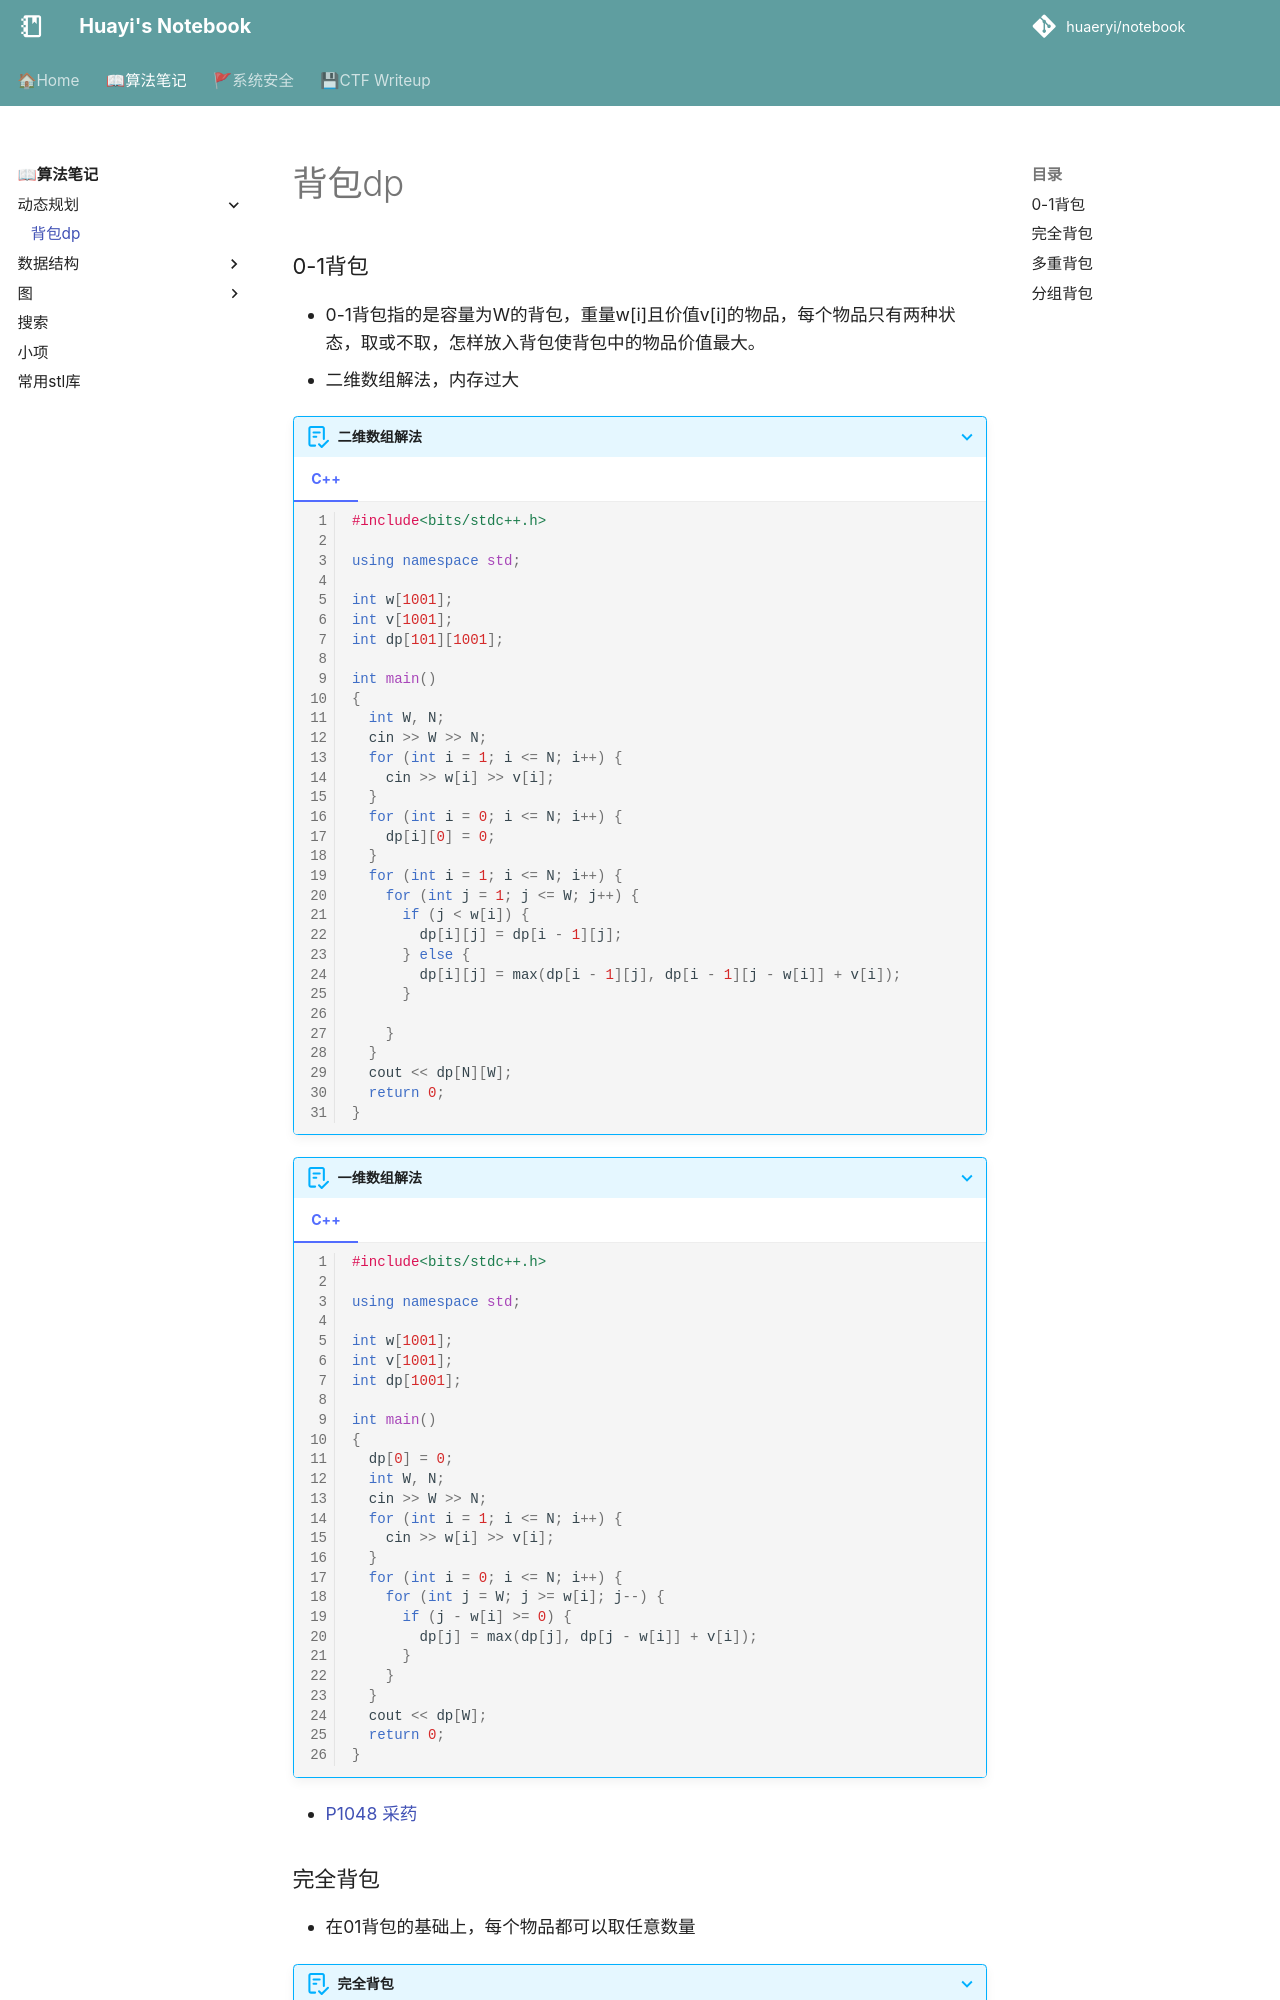

repository: huaeryi/notebook · page: oi/dp/dp_pack/index.html · generator: mkdocs



#### 0-1背包
* 0-1背包指的是容量为W的背包，重量w[i]且价值v[i]的物品，每个物品只有两种状态，取或不取，怎样放入背包使背包中的物品价值最大。
* 二维数组解法，内存过大

=== "C++"

    ``` c++ linenums="1"
    #include<bits/stdc++.h>

    using namespace std;

    int w[1001];
    int v[1001];
    int dp[101][1001];

    int main()
    {
      int W, N;
      cin >> W >> N;
      for (int i = 1; i <= N; i++) {
        cin >> w[i] >> v[i];
      }
      for (int i = 0; i <= N; i++) {
        dp[i][0] = 0;
      }
      for (int i = 1; i <= N; i++) {
        for (int j = 1; j <= W; j++) {
          if (j < w[i]) {
            dp[i][j] = dp[i - 1][j];
          } else {
            dp[i][j] = max(dp[i - 1][j], dp[i - 1][j - w[i]] + v[i]);        
          }

        }
      }
      cout << dp[N][W];
      return 0;
    }
    ```


* 一维数组解法
=== "C++"

    ``` c++ linenums="1"
    #include<bits/stdc++.h>

    using namespace std;

    int w[1001];
    int v[1001];
    int dp[1001];
